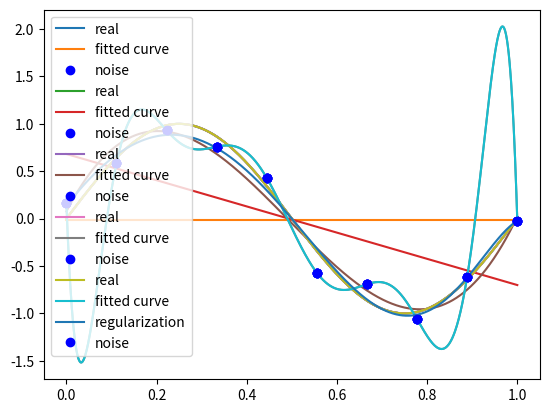

The script that saved this image:
import numpy as np
import scipy as sp
from scipy.optimize import leastsq
import matplotlib.pyplot as plt
%matplotlib inline

# 目标函数
def real_func(x):
    return np.sin(2*np.pi*x)

# 多项式
def fit_func(p, x):
    f = np.poly1d(p)
    return f(x)

# 残差
def residuals_func(p, x, y):
    ret = fit_func(p, x) - y
    return ret

# 十个点
np.random.seed(1) # set the random seed to make the running result reproducible.
x = np.linspace(0, 1, 10)
x_points = np.linspace(0, 1, 1000)
# 加上正态分布噪音的目标函数的值
y_ = real_func(x)
y = [np.random.normal(0, 0.1) + y1 for y1 in y_]

def fitting(M=0):
    """
    M    为 多项式的次数
    """
    # 随机初始化多项式参数
    p_init = np.random.rand(M + 1)
    # 最小二乘法
    p_lsq = leastsq(residuals_func, p_init, args=(x, y))
    print('Fitting Parameters:', p_lsq[0])

    # 可视化
    plt.plot(x_points, real_func(x_points), label='real')
    plt.plot(x_points, fit_func(p_lsq[0], x_points), label='fitted curve')
    plt.plot(x, y, 'bo', label='noise')
    plt.legend()
    return p_lsq

# M=0
p_lsq_0 = fitting(M=0)

# M=1
p_lsq_1 = fitting(M=1)

# M=3
p_lsq_3 = fitting(M=3)

# M=9
p_lsq_9 = fitting(M=9)

regularization = 0.0001


def residuals_func_regularization(p, x, y):
    ret = fit_func(p, x) - y
    ret = np.append(ret,
                    np.sqrt(0.5 * regularization * np.square(p)))  # L2范数作为正则化项
    return ret

# 最小二乘法,加正则化项
p_init = np.random.rand(9 + 1)
p_lsq_regularization = leastsq(
    residuals_func_regularization, p_init, args=(x, y))

plt.plot(x_points, real_func(x_points), label='real')
plt.plot(x_points, fit_func(p_lsq_9[0], x_points), label='fitted curve')
plt.plot(
    x_points,
    fit_func(p_lsq_regularization[0], x_points),
    label='regularization')
plt.plot(x, y, 'bo', label='noise')
plt.legend()

## Design Matrix
print(x)
M = 3
X = np.zeros((len(x),M+1))
X[:,0] = 1
X[:,1] = x
X[:,2] = x**2
X[:,3] = x**3
print(X)
w_ls = np.linalg.inv(X.T@X) @ (X.T @ y)
print(w_ls)
print(p_lsq_3)

def direct_ls(x,y,M=3):
    X = np.zeros((len(x),M+1))
    for k in range(M+1):
        X[:,k] = x**k

    w_ls = np.linalg.inv(X.T@X) @ (X.T @ y)
    
    return w_ls

print('M = ',M,': ',direct_ls(x,y,3))
print('M = ',M,': ',direct_ls(x,y,6))
print('M = ',M,': ',direct_ls(x,y,9))

